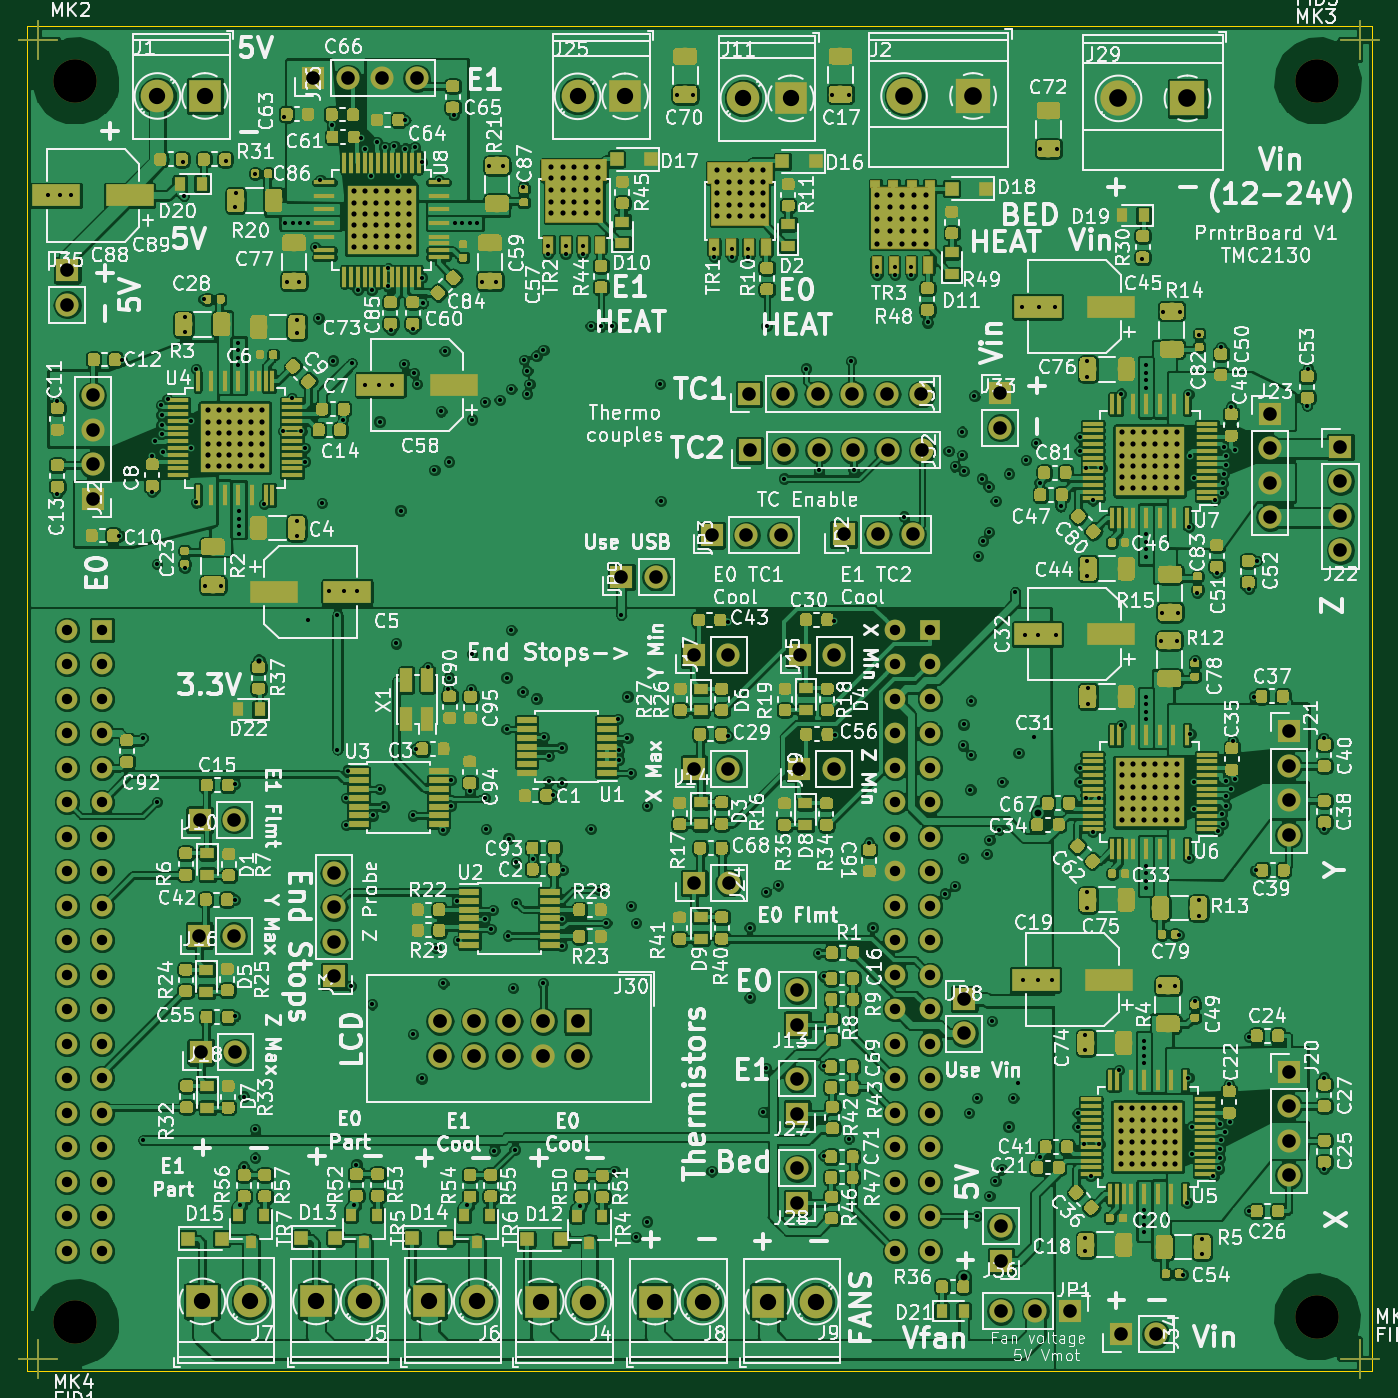
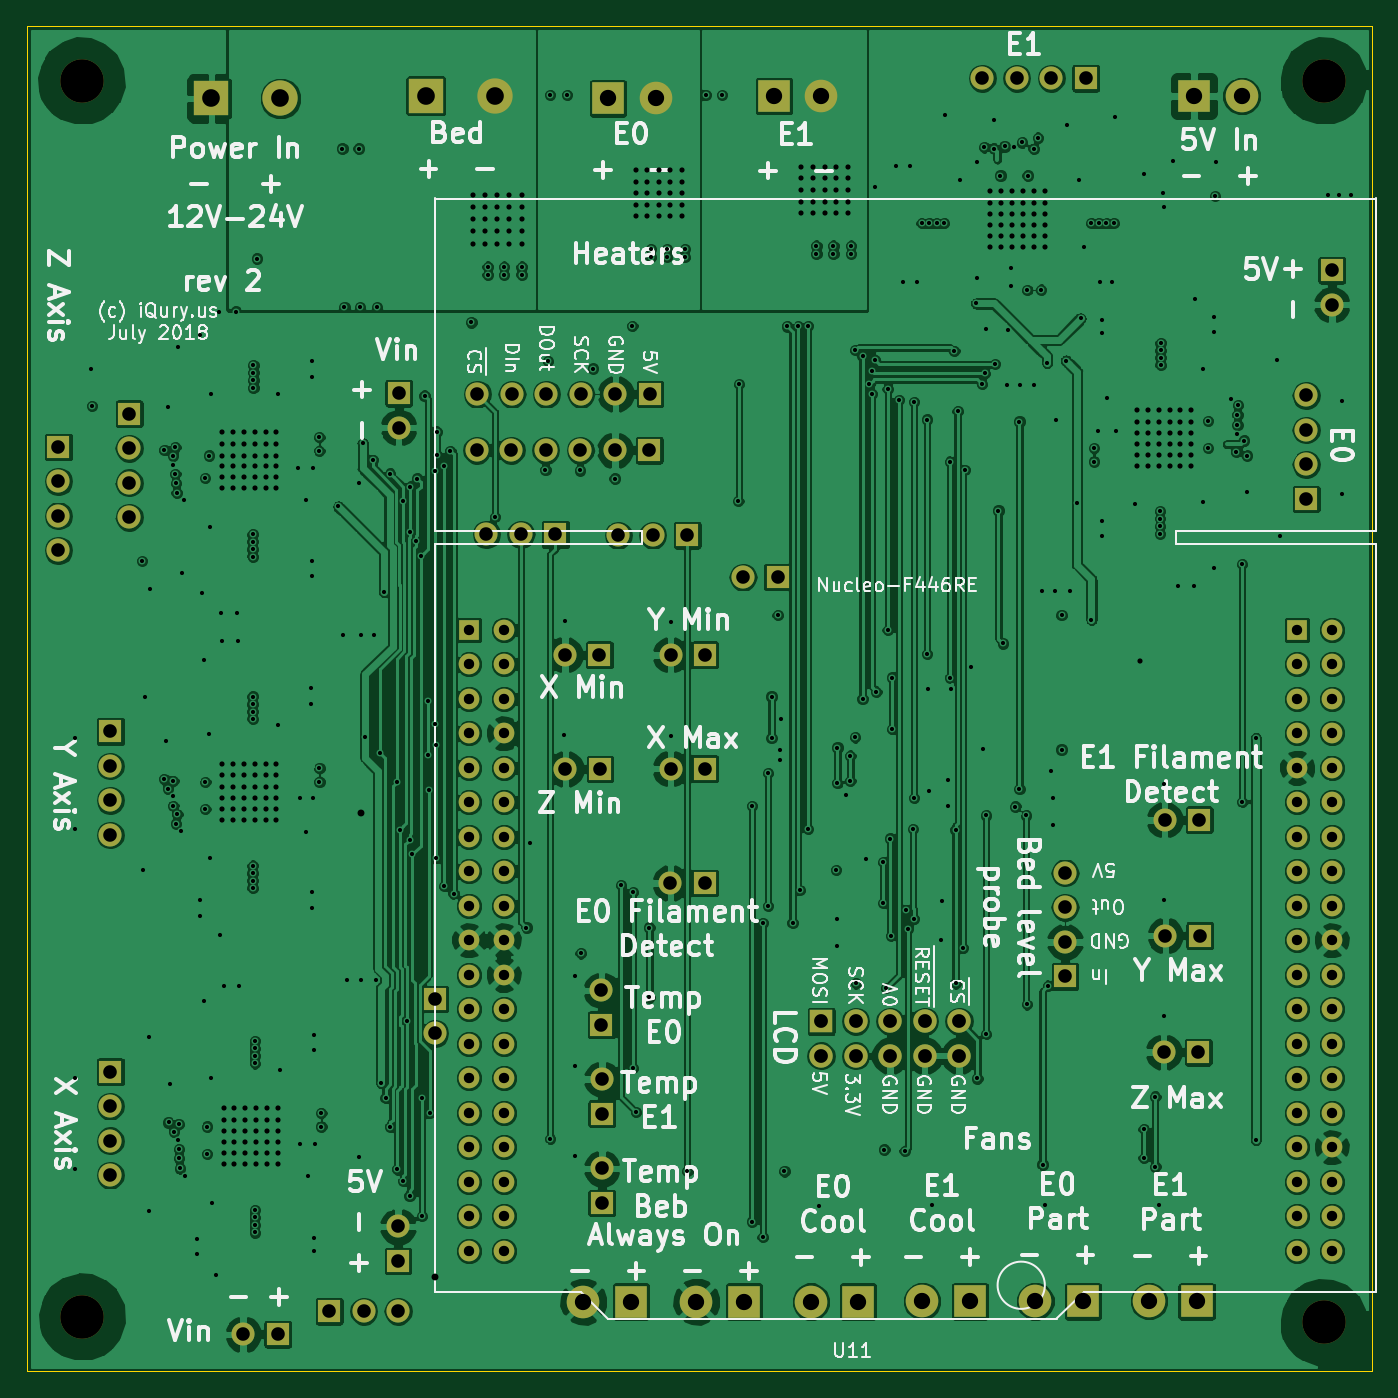
Circuit board: 10 layer files. Board 99.0 x 99.0 mm.
- bottom_copper: PrntrBoardV1-B.Cu.gbl (414394 bytes)
- bottom_mask: PrntrBoardV1-B.Mask.gbs (5995 bytes)
- paste: PrntrBoardV1-B.Paste.gbp (530 bytes)
- bottom_silk: PrntrBoardV1-B.SilkS.gbo (74071 bytes)
- outline: PrntrBoardV1-Edge.Cuts.gm1 (727 bytes)
- top_copper: PrntrBoardV1-F.Cu.gtl (1293517 bytes)
- top_mask: PrntrBoardV1-F.Mask.gts (519549 bytes)
- paste: PrntrBoardV1-F.Paste.gtp (514935 bytes)
- top_silk: PrntrBoardV1-F.SilkS.gto (320941 bytes)
- drill: PrntrBoardV1.drl (12598 bytes)

=== bottom_copper: PrntrBoardV1-B.Cu.gbl (414394 bytes, source omitted) ===
=== bottom_mask: PrntrBoardV1-B.Mask.gbs ===
%TF.GenerationSoftware,KiCad,Pcbnew,5.0.0-rc3-unknown-eaf938c~65~ubuntu18.04.1*%
%TF.CreationDate,2018-07-13T03:52:38-07:00*%
%TF.ProjectId,PrntrBoardV1,50726E7472426F61726456312E6B6963,rev?*%
%TF.SameCoordinates,Original*%
%TF.FileFunction,Soldermask,Bot*%
%TF.FilePolarity,Negative*%
%FSLAX46Y46*%
G04 Gerber Fmt 4.6, Leading zero omitted, Abs format (unit mm)*
G04 Created by KiCad (PCBNEW 5.0.0-rc3-unknown-eaf938c~65~ubuntu18.04.1) date Fri Jul 13 03:52:38 2018*
%MOMM*%
%LPD*%
G01*
G04 APERTURE LIST*
%ADD10O,1.700000X1.700000*%
%ADD11R,1.700000X1.700000*%
%ADD12C,1.524000*%
%ADD13R,1.524000X1.524000*%
%ADD14O,1.727200X1.727200*%
%ADD15R,1.727200X1.727200*%
%ADD16C,3.200000*%
%ADD17R,2.600000X2.600000*%
%ADD18C,2.600000*%
%ADD19R,2.400000X2.400000*%
%ADD20C,2.400000*%
G04 APERTURE END LIST*
D10*
X91650000Y-48550000D03*
D11*
X91650000Y-46010000D03*
D10*
X103100000Y-115300000D03*
D11*
X100560000Y-115300000D03*
D10*
X91700000Y-107360000D03*
D11*
X91700000Y-109900000D03*
D10*
X22950000Y-39500000D03*
D11*
X22950000Y-36960000D03*
D12*
X83920000Y-63430000D03*
X83920000Y-65970000D03*
X83920000Y-68510000D03*
X83920000Y-71050000D03*
X83920000Y-73590000D03*
X83920000Y-76130000D03*
X83920000Y-78670000D03*
X83920000Y-81210000D03*
X83920000Y-83750000D03*
X83920000Y-86290000D03*
X83920000Y-88830000D03*
X83920000Y-91370000D03*
X83920000Y-93910000D03*
X83920000Y-96450000D03*
X83920000Y-98990000D03*
X83920000Y-101530000D03*
X83920000Y-104070000D03*
X83920000Y-106610000D03*
D13*
X86460000Y-63430000D03*
D12*
X86460000Y-65970000D03*
X86460000Y-68510000D03*
X86460000Y-71050000D03*
X86460000Y-73590000D03*
X86460000Y-76130000D03*
X86460000Y-78670000D03*
X86460000Y-81210000D03*
X86460000Y-83750000D03*
X86460000Y-86290000D03*
X86460000Y-88830000D03*
X86460000Y-91370000D03*
X86460000Y-93910000D03*
X86460000Y-96450000D03*
X86460000Y-98990000D03*
X86460000Y-101530000D03*
X86460000Y-104070000D03*
X86460000Y-106610000D03*
D13*
X25500000Y-63430000D03*
D12*
X25500000Y-65970000D03*
X25500000Y-68510000D03*
X25500000Y-71050000D03*
X25500000Y-73590000D03*
X25500000Y-76130000D03*
X25500000Y-78670000D03*
X25500000Y-81210000D03*
X25500000Y-83750000D03*
X25500000Y-86290000D03*
X25500000Y-88830000D03*
X25500000Y-91370000D03*
X25500000Y-93910000D03*
X25500000Y-96450000D03*
X25500000Y-98990000D03*
X25500000Y-101530000D03*
X25500000Y-104070000D03*
X25500000Y-106610000D03*
X22960000Y-63430000D03*
X22960000Y-65970000D03*
X22960000Y-68510000D03*
X22960000Y-71050000D03*
X22960000Y-73590000D03*
X22960000Y-76130000D03*
X22960000Y-78670000D03*
X22960000Y-81210000D03*
X22960000Y-83750000D03*
X22960000Y-86290000D03*
X22960000Y-88830000D03*
X22960000Y-91370000D03*
X22960000Y-93910000D03*
X22960000Y-96450000D03*
X22960000Y-98990000D03*
X22960000Y-101530000D03*
X22960000Y-104070000D03*
X22960000Y-106610000D03*
X25500000Y-109150000D03*
X22960000Y-109150000D03*
X83920000Y-109150000D03*
X86460000Y-109150000D03*
D10*
X75488800Y-56464200D03*
X72948800Y-56464200D03*
D11*
X70408800Y-56464200D03*
D10*
X85191600Y-56413400D03*
X82651600Y-56413400D03*
D11*
X80111600Y-56413400D03*
D10*
X85902800Y-50215800D03*
X83362800Y-50215800D03*
X80822800Y-50215800D03*
X78282800Y-50215800D03*
X75742800Y-50215800D03*
D11*
X73202800Y-50215800D03*
D10*
X85852000Y-46075600D03*
X83312000Y-46075600D03*
X80772000Y-46075600D03*
X78232000Y-46075600D03*
X75692000Y-46075600D03*
D11*
X73152000Y-46075600D03*
D14*
X50393600Y-94792800D03*
X50393600Y-92252800D03*
X52933600Y-94792800D03*
X52933600Y-92252800D03*
X55473600Y-94792800D03*
X55473600Y-92252800D03*
X58013600Y-94792800D03*
X58013600Y-92252800D03*
X60553600Y-94792800D03*
D15*
X60553600Y-92252800D03*
D10*
X66300000Y-59550000D03*
D11*
X63760000Y-59550000D03*
D10*
X89000000Y-93150000D03*
D11*
X89000000Y-90610000D03*
D16*
X23558500Y-114427000D03*
D17*
X105435400Y-24307800D03*
D18*
X100355400Y-24307800D03*
D17*
X89649300Y-24130000D03*
D18*
X84569300Y-24130000D03*
D19*
X64033400Y-24155400D03*
D20*
X60533400Y-24155400D03*
D19*
X76238100Y-24307800D03*
D20*
X72738100Y-24307800D03*
D19*
X32904600Y-112877600D03*
D20*
X36404600Y-112877600D03*
D19*
X66235500Y-112889500D03*
D20*
X69735500Y-112889500D03*
D19*
X74561500Y-112889500D03*
D20*
X78061500Y-112889500D03*
D19*
X57823600Y-112889500D03*
D20*
X61323600Y-112889500D03*
D19*
X41272699Y-112880900D03*
D20*
X44772699Y-112880900D03*
D19*
X33100000Y-24130000D03*
D20*
X29600000Y-24130000D03*
D19*
X49605100Y-112877600D03*
D20*
X53105100Y-112877600D03*
D10*
X71641000Y-73658500D03*
D11*
X69101000Y-73658500D03*
D10*
X71653700Y-82078600D03*
D11*
X69113700Y-82078600D03*
D10*
X76696400Y-96511800D03*
D11*
X76696400Y-99051800D03*
D10*
X76696400Y-103090400D03*
D11*
X76696400Y-105630400D03*
D10*
X79375300Y-73683900D03*
D11*
X76835300Y-73683900D03*
D10*
X71641000Y-65276500D03*
D11*
X69101000Y-65276500D03*
D10*
X35217600Y-85944600D03*
D11*
X32677600Y-85944600D03*
D10*
X79413400Y-65276500D03*
D11*
X76873400Y-65276500D03*
D10*
X76721800Y-89971300D03*
D11*
X76721800Y-92511300D03*
D10*
X35255700Y-77422900D03*
D11*
X32715700Y-77422900D03*
D10*
X35331900Y-94529800D03*
D11*
X32791900Y-94529800D03*
D10*
X91694000Y-113601500D03*
X94234000Y-113601500D03*
D11*
X96774000Y-113601500D03*
D10*
X112877600Y-78536800D03*
X112877600Y-75996800D03*
X112877600Y-73456800D03*
D11*
X112877600Y-70916800D03*
D10*
X111500000Y-55140000D03*
X111500000Y-52600000D03*
X111500000Y-50060000D03*
D11*
X111500000Y-47520000D03*
D10*
X116700000Y-57590000D03*
X116700000Y-55050000D03*
X116700000Y-52510000D03*
D11*
X116700000Y-49970000D03*
D10*
X112877600Y-103581200D03*
X112877600Y-101041200D03*
X112877600Y-98501200D03*
D11*
X112877600Y-95961200D03*
D10*
X24844800Y-46181600D03*
X24844800Y-48721600D03*
X24844800Y-51261600D03*
D11*
X24844800Y-53801600D03*
D10*
X42600000Y-81330000D03*
X42600000Y-83870000D03*
X42600000Y-86410000D03*
D11*
X42600000Y-88950000D03*
D10*
X48696800Y-22832000D03*
X46156800Y-22832000D03*
X43616800Y-22832000D03*
D11*
X41076800Y-22832000D03*
D16*
X115000000Y-23000000D03*
X23558500Y-23000000D03*
X115000000Y-114000000D03*
M02*

=== paste: PrntrBoardV1-B.Paste.gbp ===
%TF.GenerationSoftware,KiCad,Pcbnew,5.0.0-rc3-unknown-eaf938c~65~ubuntu18.04.1*%
%TF.CreationDate,2018-07-13T03:52:38-07:00*%
%TF.ProjectId,PrntrBoardV1,50726E7472426F61726456312E6B6963,rev?*%
%TF.SameCoordinates,Original*%
%TF.FileFunction,Paste,Bot*%
%TF.FilePolarity,Positive*%
%FSLAX46Y46*%
G04 Gerber Fmt 4.6, Leading zero omitted, Abs format (unit mm)*
G04 Created by KiCad (PCBNEW 5.0.0-rc3-unknown-eaf938c~65~ubuntu18.04.1) date Fri Jul 13 03:52:38 2018*
%MOMM*%
%LPD*%
G01*
G04 APERTURE LIST*
G04 APERTURE END LIST*
M02*

=== bottom_silk: PrntrBoardV1-B.SilkS.gbo (74071 bytes, source omitted) ===
=== outline: PrntrBoardV1-Edge.Cuts.gm1 ===
%TF.GenerationSoftware,KiCad,Pcbnew,5.0.0-rc3-unknown-eaf938c~65~ubuntu18.04.1*%
%TF.CreationDate,2018-07-13T03:52:38-07:00*%
%TF.ProjectId,PrntrBoardV1,50726E7472426F61726456312E6B6963,rev?*%
%TF.SameCoordinates,Original*%
%TF.FileFunction,Profile,NP*%
%FSLAX46Y46*%
G04 Gerber Fmt 4.6, Leading zero omitted, Abs format (unit mm)*
G04 Created by KiCad (PCBNEW 5.0.0-rc3-unknown-eaf938c~65~ubuntu18.04.1) date Fri Jul 13 03:52:38 2018*
%MOMM*%
%LPD*%
G01*
G04 APERTURE LIST*
%ADD10C,0.100000*%
G04 APERTURE END LIST*
D10*
X20000000Y-118000000D02*
X20000000Y-19000000D01*
X119000000Y-118000000D02*
X20000000Y-118000000D01*
X119000000Y-19000000D02*
X119000000Y-118000000D01*
X20000000Y-19000000D02*
X119000000Y-19000000D01*
M02*

=== top_copper: PrntrBoardV1-F.Cu.gtl (1293517 bytes, source omitted) ===
=== top_mask: PrntrBoardV1-F.Mask.gts (519549 bytes, source omitted) ===
=== paste: PrntrBoardV1-F.Paste.gtp (514935 bytes, source omitted) ===
=== top_silk: PrntrBoardV1-F.SilkS.gto (320941 bytes, source omitted) ===
=== drill: PrntrBoardV1.drl (12598 bytes, source omitted) ===
